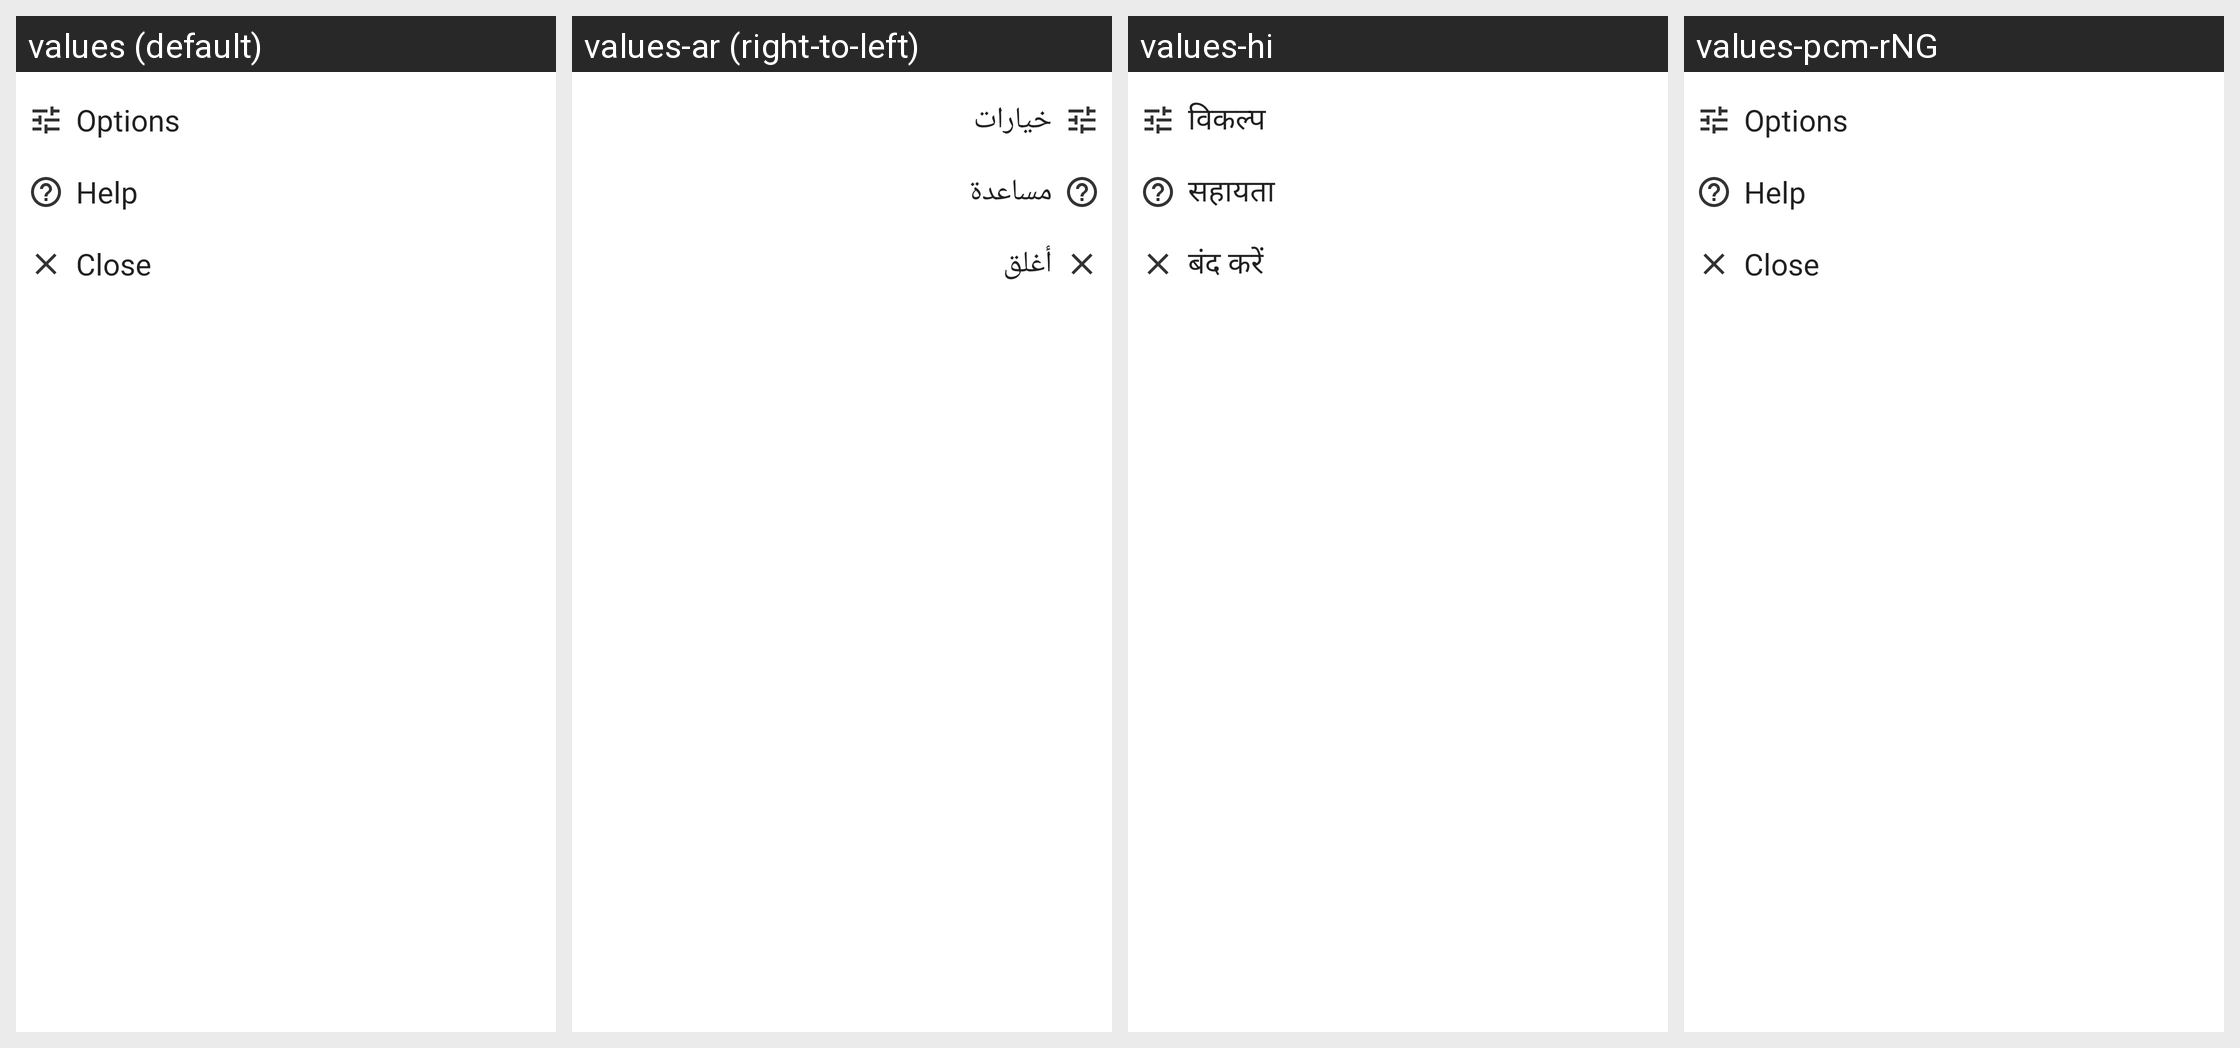

This grid shows one Android layout under several languages. Give, for every string resource on the screen, its name, the default text and each shown locale's text.
Android screen res/layout/bottom_sheet_options_menu_fragment.xml rendered under 4 locales, left to right: values (default), values-ar (right-to-left), values-hi, values-pcm-rNG. Device: Nexus 5 (rendered at 1080×1920; each locale shown at half size, 540×960, under a caption strip naming it); theme OppiaTheme.
Other locales in the repository, not shown: values-hie, values-pcm, values-pt-rBR, values-qq, values-sw.
Strings drawn on this screen, with the default value and each locale's value (text and hints the layout hard-codes, and strings that could not be matched under every locale, appear in the picture but are not listed):

menu_options
  values: Options
  values-ar: خيارات
  values-hi: विकल्प
  values-pcm-rNG: Options

menu_help
  values: Help
  values-ar: مساعدة
  values-hi: सहायता
  values-pcm-rNG: Help

bottom_sheet_options_menu_close
  values: Close
  values-ar: أغلق
  values-hi: बंद करें
  values-pcm-rNG: Close
